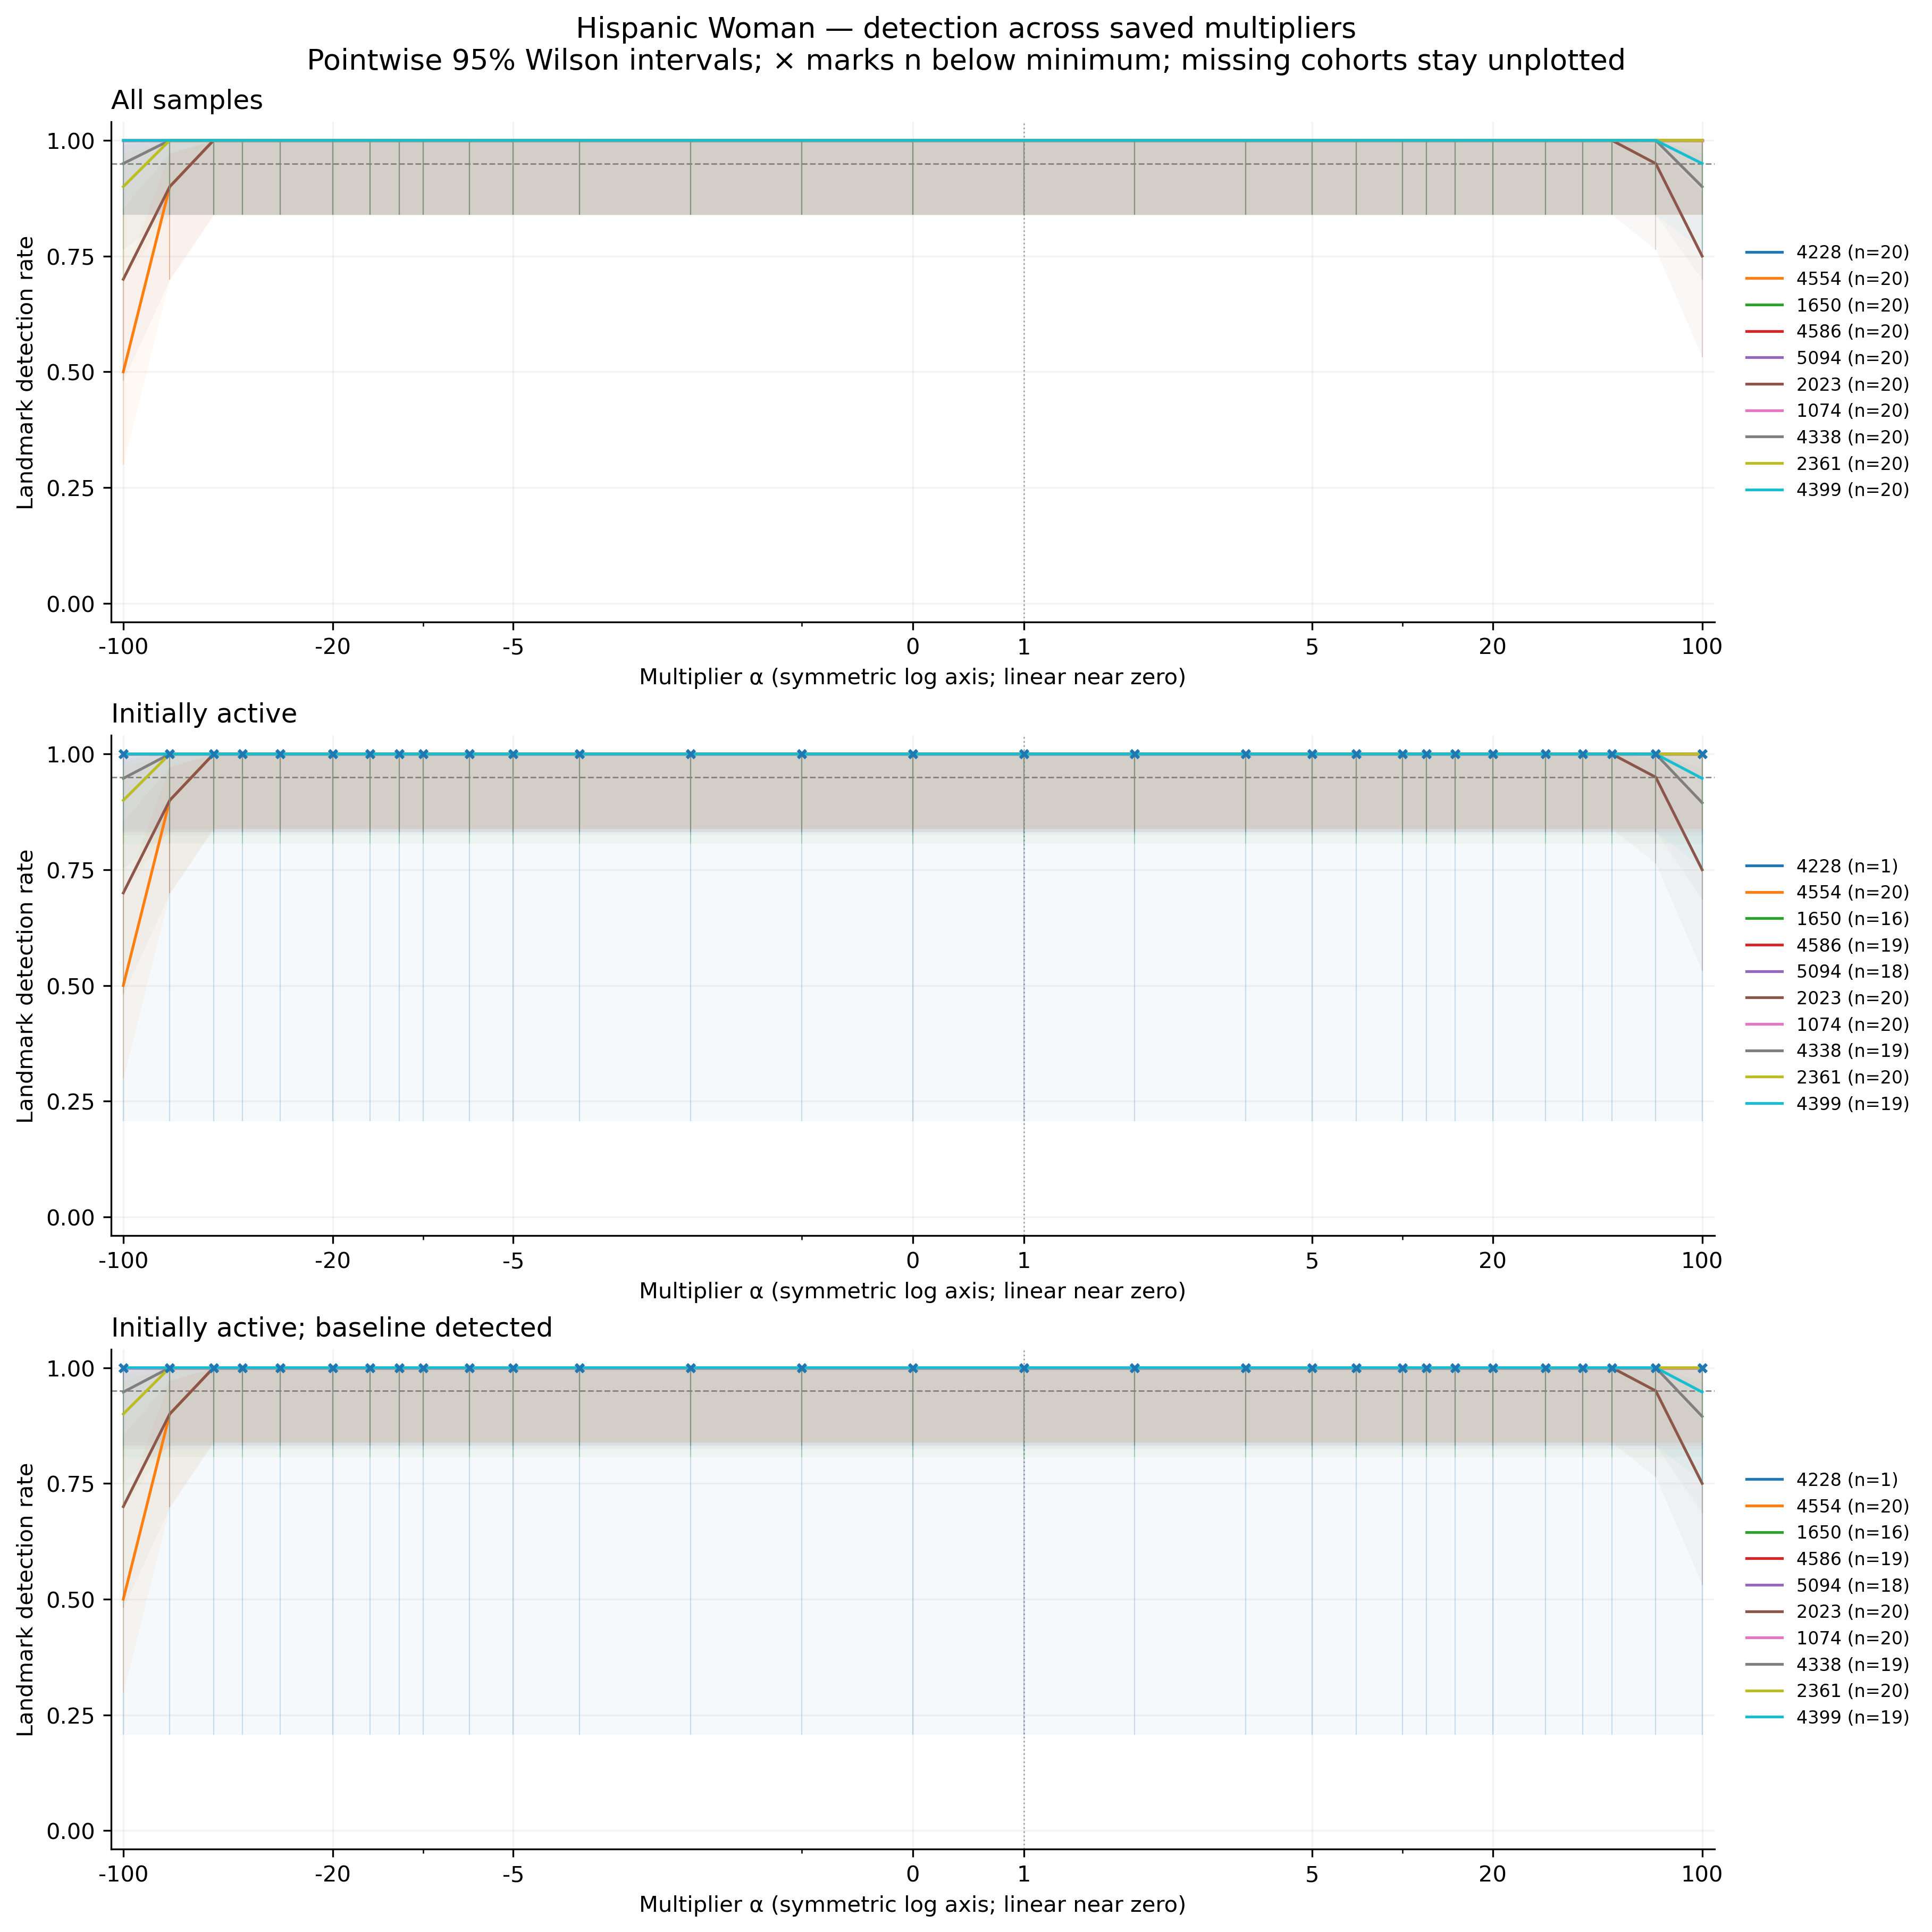

The file beside this chart, header and first rows:
feature, group, cohort, alpha, n, seed_count, detected, detection_rate, ci_low, ci_high, ci_width, insufficient, status, median_delta_fro_applied, median_relative_delta_fro
4228, hispanic_woman, all, -100, 20, 20, 20, 1.0, 0.8389, 1.0, 0.1611, False, exploratory_sample, 0.0, 0.0
4228, hispanic_woman, all, -70, 20, 20, 20, 1.0, 0.8389, 1.0, 0.1611, False, exploratory_sample, 0.0, 0.0
4228, hispanic_woman, all, -50, 20, 20, 20, 1.0, 0.8389, 1.0, 0.1611, False, exploratory_sample, 0.0, 0.0
4228, hispanic_woman, all, -40, 20, 20, 20, 1.0, 0.8389, 1.0, 0.1611, False, exploratory_sample, 0.0, 0.0
4228, hispanic_woman, all, -30, 20, 20, 20, 1.0, 0.8389, 1.0, 0.1611, False, exploratory_sample, 0.0, 0.0
4228, hispanic_woman, all, -20, 20, 20, 20, 1.0, 0.8389, 1.0, 0.1611, False, exploratory_sample, 0.0, 0.0
4228, hispanic_woman, all, -15, 20, 20, 20, 1.0, 0.8389, 1.0, 0.1611, False, exploratory_sample, 0.0, 0.0
4228, hispanic_woman, all, -12, 20, 20, 20, 1.0, 0.8389, 1.0, 0.1611, False, exploratory_sample, 0.0, 0.0
4228, hispanic_woman, all, -10, 20, 20, 20, 1.0, 0.8389, 1.0, 0.1611, False, exploratory_sample, 0.0, 0.0
4228, hispanic_woman, all, -7, 20, 20, 20, 1.0, 0.8389, 1.0, 0.1611, False, exploratory_sample, 0.0, 0.0
4228, hispanic_woman, all, -5, 20, 20, 20, 1.0, 0.8389, 1.0, 0.1611, False, exploratory_sample, 0.0, 0.0
4228, hispanic_woman, all, -3, 20, 20, 20, 1.0, 0.8389, 1.0, 0.1611, False, exploratory_sample, 0.0, 0.0
4228, hispanic_woman, all, -2, 20, 20, 20, 1.0, 0.8389, 1.0, 0.1611, False, exploratory_sample, 0.0, 0.0
4228, hispanic_woman, all, -1, 20, 20, 20, 1.0, 0.8389, 1.0, 0.1611, False, exploratory_sample, 0.0, 0.0
4228, hispanic_woman, all, 0, 20, 20, 20, 1.0, 0.8389, 1.0, 0.1611, False, exploratory_sample, 0.0, 0.0
4228, hispanic_woman, all, 1, 20, 20, 20, 1.0, 0.8389, 1.0, 0.1611, False, exploratory_sample, 0.0, 0.0
4228, hispanic_woman, all, 2, 20, 20, 20, 1.0, 0.8389, 1.0, 0.1611, False, exploratory_sample, 0.0, 0.0
4228, hispanic_woman, all, 3, 20, 20, 20, 1.0, 0.8389, 1.0, 0.1611, False, exploratory_sample, 0.0, 0.0
4228, hispanic_woman, all, 5, 20, 20, 20, 1.0, 0.8389, 1.0, 0.1611, False, exploratory_sample, 0.0, 0.0
4228, hispanic_woman, all, 7, 20, 20, 20, 1.0, 0.8389, 1.0, 0.1611, False, exploratory_sample, 0.0, 0.0
4228, hispanic_woman, all, 10, 20, 20, 20, 1.0, 0.8389, 1.0, 0.1611, False, exploratory_sample, 0.0, 0.0
4228, hispanic_woman, all, 12, 20, 20, 20, 1.0, 0.8389, 1.0, 0.1611, False, exploratory_sample, 0.0, 0.0
4228, hispanic_woman, all, 15, 20, 20, 20, 1.0, 0.8389, 1.0, 0.1611, False, exploratory_sample, 0.0, 0.0
4228, hispanic_woman, all, 20, 20, 20, 20, 1.0, 0.8389, 1.0, 0.1611, False, exploratory_sample, 0.0, 0.0
4228, hispanic_woman, all, 30, 20, 20, 20, 1.0, 0.8389, 1.0, 0.1611, False, exploratory_sample, 0.0, 0.0
4228, hispanic_woman, all, 40, 20, 20, 20, 1.0, 0.8389, 1.0, 0.1611, False, exploratory_sample, 0.0, 0.0
4228, hispanic_woman, all, 50, 20, 20, 20, 1.0, 0.8389, 1.0, 0.1611, False, exploratory_sample, 0.0, 0.0
4228, hispanic_woman, all, 70, 20, 20, 20, 1.0, 0.8389, 1.0, 0.1611, False, exploratory_sample, 0.0, 0.0
4228, hispanic_woman, all, 100, 20, 20, 20, 1.0, 0.8389, 1.0, 0.1611, False, exploratory_sample, 0.0, 0.0
4554, hispanic_woman, all, -100, 20, 20, 10, 0.5, 0.2993, 0.7007, 0.4014, False, exploratory_sample, 10681, 3.618
4554, hispanic_woman, all, -70, 20, 20, 18, 0.9, 0.699, 0.9721, 0.2732, False, exploratory_sample, 7508, 2.543
4554, hispanic_woman, all, -50, 20, 20, 20, 1.0, 0.8389, 1.0, 0.1611, False, exploratory_sample, 5393, 1.827
4554, hispanic_woman, all, -40, 20, 20, 20, 1.0, 0.8389, 1.0, 0.1611, False, exploratory_sample, 4336, 1.469
4554, hispanic_woman, all, -30, 20, 20, 20, 1.0, 0.8389, 1.0, 0.1611, False, exploratory_sample, 3278, 1.11
4554, hispanic_woman, all, -20, 20, 20, 20, 1.0, 0.8389, 1.0, 0.1611, False, exploratory_sample, 2221, 0.7523
4554, hispanic_woman, all, -15, 20, 20, 20, 1.0, 0.8389, 1.0, 0.1611, False, exploratory_sample, 1692, 0.5732
4554, hispanic_woman, all, -12, 20, 20, 20, 1.0, 0.8389, 1.0, 0.1611, False, exploratory_sample, 1375, 0.4657
4554, hispanic_woman, all, -10, 20, 20, 20, 1.0, 0.8389, 1.0, 0.1611, False, exploratory_sample, 1163, 0.394
4554, hispanic_woman, all, -7, 20, 20, 20, 1.0, 0.8389, 1.0, 0.1611, False, exploratory_sample, 846, 0.2866
4554, hispanic_woman, all, -5, 20, 20, 20, 1.0, 0.8389, 1.0, 0.1611, False, exploratory_sample, 634.5, 0.2149
4554, hispanic_woman, all, -3, 20, 20, 20, 1.0, 0.8389, 1.0, 0.1611, False, exploratory_sample, 423, 0.1433
4554, hispanic_woman, all, -2, 20, 20, 20, 1.0, 0.8389, 1.0, 0.1611, False, exploratory_sample, 317.3, 0.1075
4554, hispanic_woman, all, -1, 20, 20, 20, 1.0, 0.8389, 1.0, 0.1611, False, exploratory_sample, 211.5, 0.07164
4554, hispanic_woman, all, 0, 20, 20, 20, 1.0, 0.8389, 1.0, 0.1611, False, exploratory_sample, 105.8, 0.03582
4554, hispanic_woman, all, 1, 20, 20, 20, 1.0, 0.8389, 1.0, 0.1611, False, exploratory_sample, 0.0, 0.0
4554, hispanic_woman, all, 2, 20, 20, 20, 1.0, 0.8389, 1.0, 0.1611, False, exploratory_sample, 105.8, 0.03582
4554, hispanic_woman, all, 3, 20, 20, 20, 1.0, 0.8389, 1.0, 0.1611, False, exploratory_sample, 211.5, 0.07165
4554, hispanic_woman, all, 5, 20, 20, 20, 1.0, 0.8389, 1.0, 0.1611, False, exploratory_sample, 423, 0.1433
4554, hispanic_woman, all, 7, 20, 20, 20, 1.0, 0.8389, 1.0, 0.1611, False, exploratory_sample, 634.5, 0.2149
4554, hispanic_woman, all, 10, 20, 20, 20, 1.0, 0.8389, 1.0, 0.1611, False, exploratory_sample, 951.8, 0.3224
4554, hispanic_woman, all, 12, 20, 20, 20, 1.0, 0.8389, 1.0, 0.1611, False, exploratory_sample, 1163, 0.394
4554, hispanic_woman, all, 15, 20, 20, 20, 1.0, 0.8389, 1.0, 0.1611, False, exploratory_sample, 1481, 0.5015
4554, hispanic_woman, all, 20, 20, 20, 20, 1.0, 0.8389, 1.0, 0.1611, False, exploratory_sample, 2009, 0.6806
4554, hispanic_woman, all, 30, 20, 20, 20, 1.0, 0.8389, 1.0, 0.1611, False, exploratory_sample, 3067, 1.039
4554, hispanic_woman, all, 40, 20, 20, 20, 1.0, 0.8389, 1.0, 0.1611, False, exploratory_sample, 4124, 1.397
4554, hispanic_woman, all, 50, 20, 20, 20, 1.0, 0.8389, 1.0, 0.1611, False, exploratory_sample, 5182, 1.755
4554, hispanic_woman, all, 70, 20, 20, 20, 1.0, 0.8389, 1.0, 0.1611, False, exploratory_sample, 7297, 2.472
4554, hispanic_woman, all, 100, 20, 20, 20, 1.0, 0.8389, 1.0, 0.1611, False, exploratory_sample, 10470, 3.546
1650, hispanic_woman, all, -100, 20, 20, 20, 1.0, 0.8389, 1.0, 0.1611, False, exploratory_sample, 2344, 0.7988
1650, hispanic_woman, all, -70, 20, 20, 20, 1.0, 0.8389, 1.0, 0.1611, False, exploratory_sample, 1648, 0.5615
... 810 more rows
